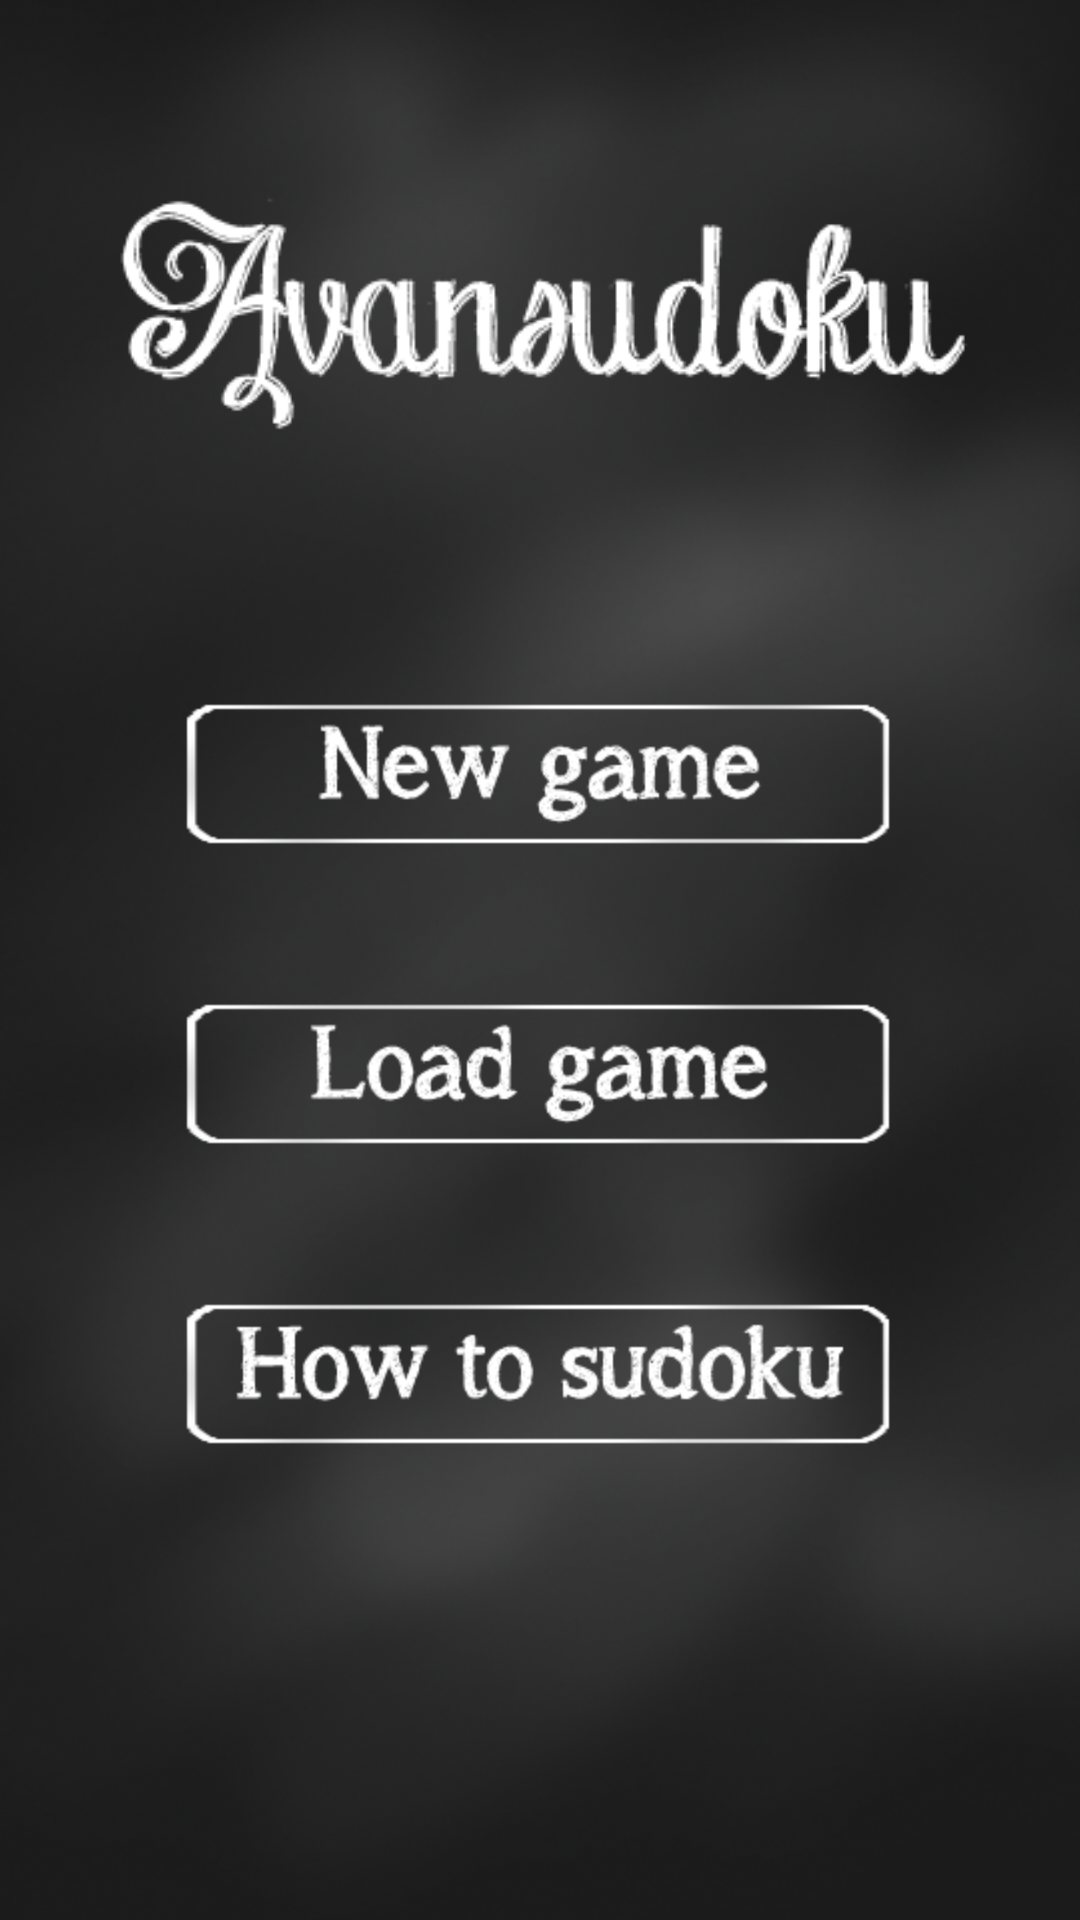

Here is an Android app screen rendered from its layout file. Give the layout XML and the strings, colors and styles it references.
<!-- AndroidManifest.xml: application theme AppTheme -->
<!-- res/layout/activity_main.xml -->
<RelativeLayout xmlns:android="http://schemas.android.com/apk/res/android"
    xmlns:tools="http://schemas.android.com/tools"
    android:layout_width="match_parent"
    android:layout_height="match_parent"
    android:background="@drawable/background"
    android:columnCount="1"
    android:gravity="top" >

    <ImageView
        android:contentDescription="@string/empty"
        android:id="@+id/imageView1"
        android:layout_width="300dp"
        android:layout_height="100dp"
        android:layout_alignParentTop="true"
        android:layout_centerHorizontal="true"
        android:layout_marginTop="55dp"
        android:src="@drawable/avansudoku" />

    <ImageView
        android:contentDescription="@string/empty"
        android:id="@+id/imageView2"
        android:layout_width="wrap_content"
        android:layout_height="wrap_content"
        android:layout_below="@+id/imageView1"
        android:layout_centerHorizontal="true"
        android:layout_marginTop="78dp"
        android:onClick="newGame"
        android:src="@drawable/newgame" />

    <ImageView
        android:id="@+id/imageView3"
        android:layout_width="wrap_content"
        android:layout_height="wrap_content"
        android:layout_alignLeft="@+id/imageView2"
        android:layout_below="@+id/imageView2"
        android:layout_marginTop="50dp"
        android:contentDescription="@string/empty"
        android:onClick="loadGame"
        android:src="@drawable/loadgame" />

    <ImageView
        android:contentDescription="@string/empty"
        android:id="@+id/imageView4"
        android:layout_width="wrap_content"
        android:layout_height="wrap_content"
        android:layout_alignLeft="@+id/imageView3"
        android:layout_below="@+id/imageView3"
        android:layout_marginTop="50dp"
        android:src="@drawable/howto" />

</RelativeLayout>
<!-- resources referenced by this layout -->
<resources>
  <!-- drawable avansudoku: png bitmap (drawable-hdpi, 25752 bytes) -->
  <!-- drawable background: png bitmap (drawable-hdpi, 260487 bytes) -->
  <!-- drawable howto: png bitmap (drawable-hdpi, 24067 bytes) -->
  <!-- drawable loadgame: png bitmap (drawable-hdpi, 23707 bytes) -->
  <!-- drawable newgame: png bitmap (drawable-hdpi, 23675 bytes) -->
  <style name="AppTheme" parent="AppBaseTheme">
          <item name="android:spinnerItemStyle">@style/MooSpinnerItem</item>
          <item name="android:spinnerDropDownItemStyle">@style/YourCustomDropDownItemStyle</item>
          
      </style>
  <style name="AppBaseTheme" parent="android:Theme.Light">
          <item name="android:spinnerItemStyle">@style/MooSpinnerItem</item>
          <item name="android:spinnerDropDownItemStyle">@style/YourCustomDropDownItemStyle</item>
          
      </style>
  <style name="MooSpinnerItem" parent="android:Widget.TextView.SpinnerItem">
          <item name="android:textAppearance">@style/MooTextAppearanceSpinnerItem</item>
      </style>
  <style name="YourCustomDropDownItemStyle" parent="@android:style/Widget.Holo.DropDownItem.Spinner">
  	    <item name="android:textAppearance">@style/YourCustomDropDownItemTextStyle</item>
  	</style>
  <style name="MooTextAppearanceSpinnerItem" parent="android:TextAppearance.Widget.TextView.SpinnerItem">
          <item name="android:textColor">#F0F0F0</item>
      </style>
  <style name="YourCustomDropDownItemTextStyle" parent="@android:style/Widget">
  	    <item name="android:textColor">#F0F0F0</item>
  	    <item name="android:textSize">20sp</item>
  	    
  	</style>
</resources>
